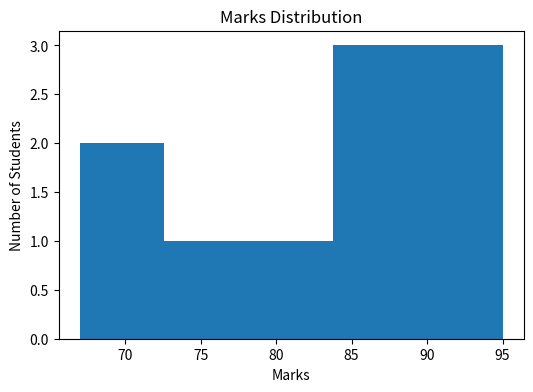
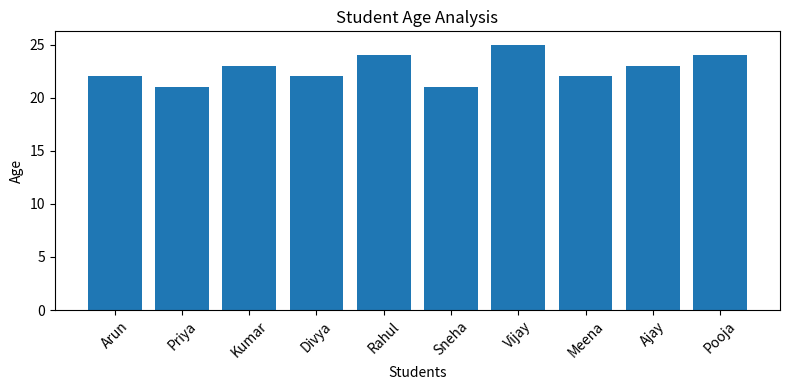
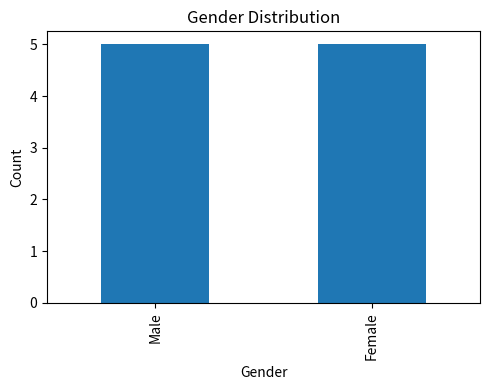

The script that saved these images, in order:
# =====================================
# Student Performance EDA Project
# CodeAlpha Internship Task
# =====================================

import pandas as pd
import matplotlib.pyplot as plt

# -----------------------------
# Sample Dataset
# -----------------------------
data = {
    "Name": ["Arun", "Priya", "Kumar", "Divya", "Rahul",
             "Sneha", "Vijay", "Meena", "Ajay", "Pooja"],
    "Age": [22, 21, 23, 22, 24, 21, 25, 22, 23, 24],
    "Gender": ["Male", "Female", "Male", "Female", "Male",
               "Female", "Male", "Female", "Male", "Female"],
    "Marks": [85, 92, 78, 88, 67, 95, 72, 90, 80, 86]
}

df = pd.DataFrame(data)

# -----------------------------
# Dataset Information
# -----------------------------
print("=" * 50)
print("STUDENT PERFORMANCE EDA")
print("=" * 50)

print("\nDataset Shape:")
print(df.shape)

print("\nFirst 5 Rows:")
print(df.head())

print("\nData Types:")
print(df.dtypes)

# -----------------------------
# Missing Values
# -----------------------------
print("\nMissing Values:")
print(df.isnull().sum())

# -----------------------------
# Statistical Summary
# -----------------------------
print("\nStatistical Summary:")
print(df.describe())

# -----------------------------
# Average Marks
# -----------------------------
average_marks = df["Marks"].mean()
print("\nAverage Marks:", round(average_marks, 2))

# -----------------------------
# Highest Scorer
# -----------------------------
highest = df[df["Marks"] == df["Marks"].max()]

print("\nHighest Scorer:")
print(highest)

# -----------------------------
# Marks Distribution
# -----------------------------
plt.figure(figsize=(6, 4))
plt.hist(df["Marks"], bins=5)
plt.title("Marks Distribution")
plt.xlabel("Marks")
plt.ylabel("Number of Students")
plt.savefig("output1_marks_distribution.png")
plt.show()

# -----------------------------
# Age Distribution
# -----------------------------
plt.figure(figsize=(8, 4))
plt.bar(df["Name"], df["Age"])
plt.title("Student Age Analysis")
plt.xlabel("Students")
plt.ylabel("Age")
plt.xticks(rotation=45)
plt.tight_layout()
plt.savefig("output2_age_analysis.png")
plt.show()

# -----------------------------
# Gender Distribution
# -----------------------------
plt.figure(figsize=(5, 4))
df["Gender"].value_counts().plot(kind="bar")
plt.title("Gender Distribution")
plt.xlabel("Gender")
plt.ylabel("Count")
plt.tight_layout()
plt.savefig("output3_gender_distribution.png")
plt.show()

print("\nEDA Completed Successfully!")
print("Charts saved as PNG files.")
